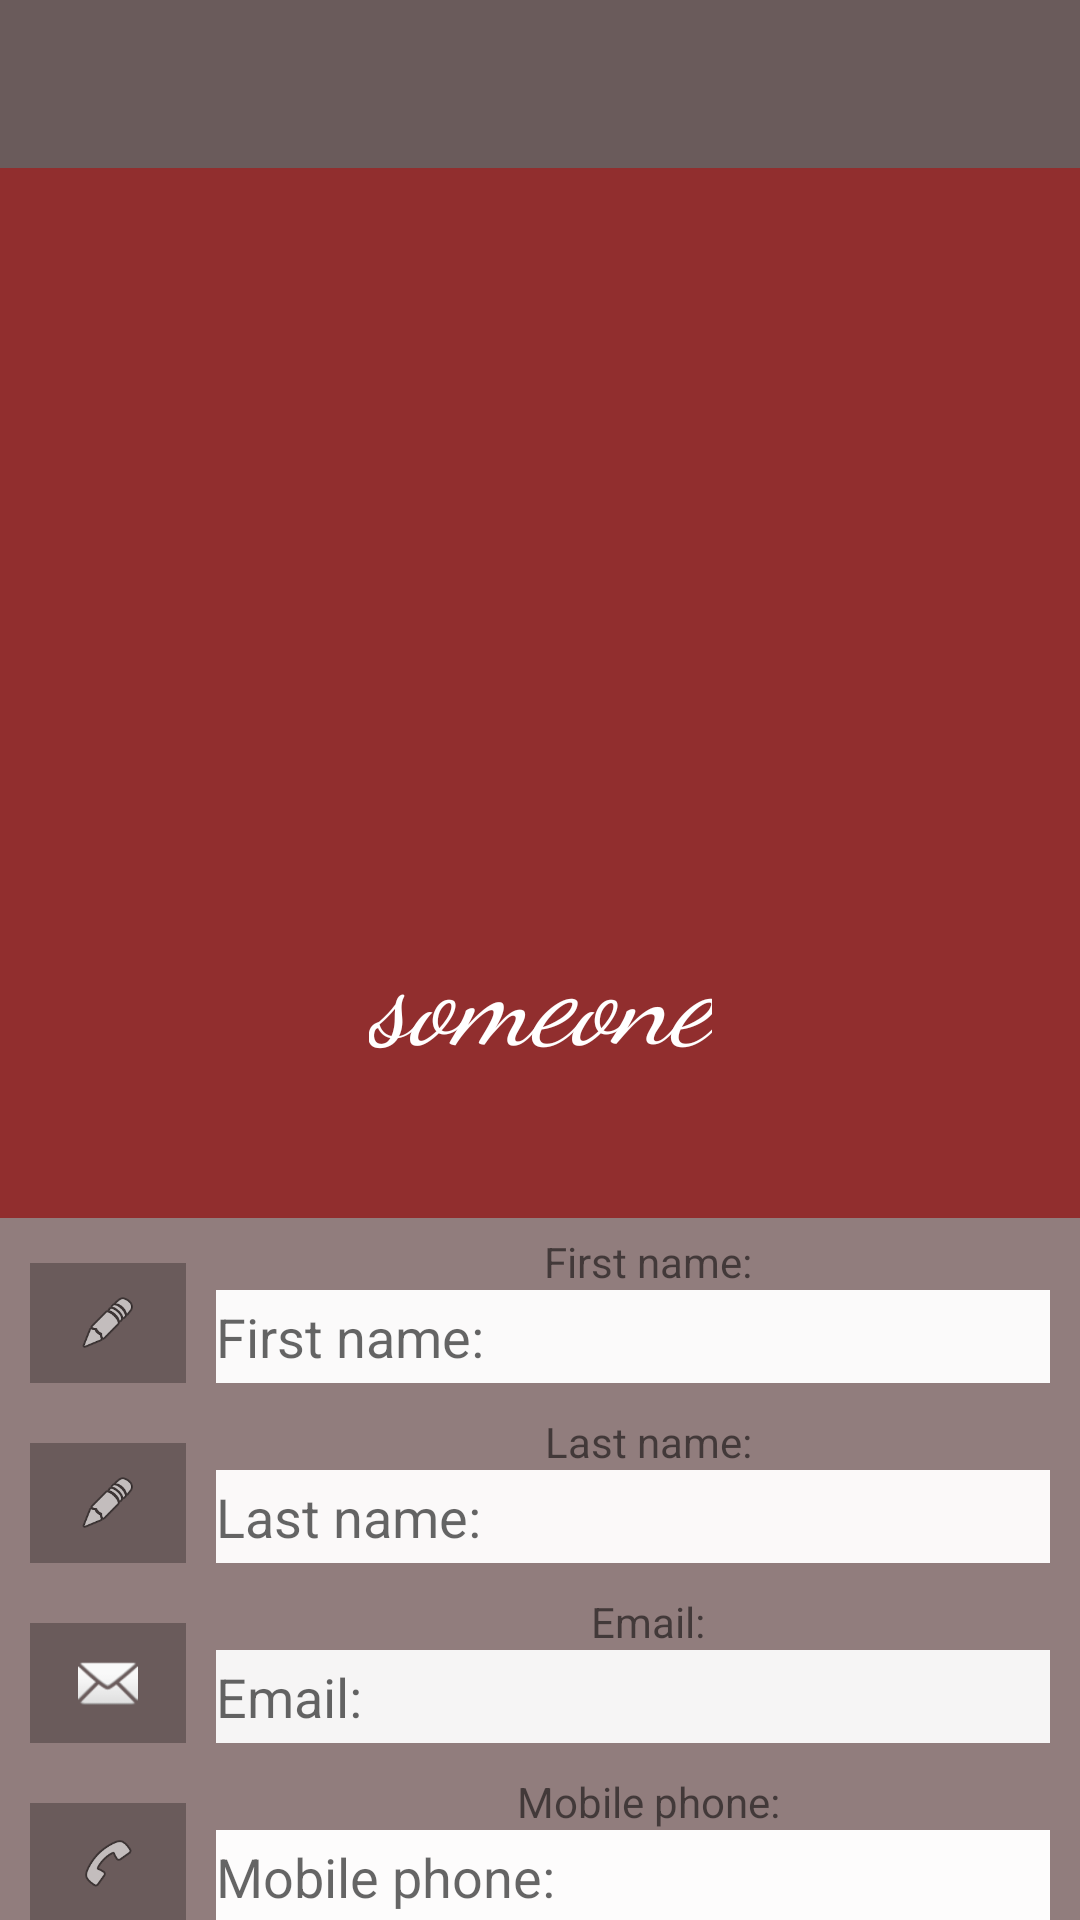

Reconstruct the res/layout file that produces this screen, plus the resources it refers to.
<!-- AndroidManifest.xml: application theme Theme.BeautySalon -->
<!-- res/layout/activity_customer_profile.xml -->
<?xml version="1.0" encoding="utf-8"?>
<LinearLayout xmlns:android="http://schemas.android.com/apk/res/android"
    xmlns:app="http://schemas.android.com/apk/res-auto"
    xmlns:tools="http://schemas.android.com/tools"
    android:layout_width="match_parent"
    android:layout_height="match_parent"
    android:background="#917D7D"
    android:orientation="vertical"
    tools:context=".CustomerProfileActivity">

    <androidx.appcompat.widget.Toolbar
        android:id="@+id/customerToolbar"
        android:layout_width="match_parent"
        android:layout_height="wrap_content"
        android:background="#6A5B5B"
        android:minHeight="?attr/actionBarSize"
        android:theme="?attr/actionBarTheme" />

    <androidx.constraintlayout.widget.ConstraintLayout
        android:layout_width="match_parent"
        android:layout_height="350dp"
        android:background="#912E2E">

        <ImageView
            android:id="@+id/imageView4"
            android:layout_width="200dp"
            android:layout_height="200dp"
            app:layout_constraintBottom_toBottomOf="parent"
            app:layout_constraintEnd_toEndOf="parent"
            app:layout_constraintHorizontal_bias="0.497"
            app:layout_constraintStart_toStartOf="parent"
            app:layout_constraintTop_toTopOf="parent"
            app:layout_constraintVertical_bias="0.106"
            app:srcCompat="@drawable/profile"
            tools:srcCompat="@tools:sample/avatars" />

        <TextView
            android:id="@+id/txtSomeone"
            android:layout_width="wrap_content"
            android:layout_height="wrap_content"
            android:fontFamily="cursive"
            android:text="someone"
            android:textColor="#FFFFFF"
            android:textSize="40sp"
            android:textStyle="italic"
            app:layout_constraintBottom_toBottomOf="parent"
            app:layout_constraintEnd_toEndOf="parent"
            app:layout_constraintStart_toStartOf="parent"
            app:layout_constraintTop_toBottomOf="@+id/imageView4"
            app:layout_constraintVertical_bias="0.401" />

    </androidx.constraintlayout.widget.ConstraintLayout>

    <LinearLayout
        android:layout_width="match_parent"
        android:layout_height="60dp"
        android:layout_marginTop="5dp"
        android:orientation="horizontal">

        <ImageView
            android:id="@+id/imageView5"
            android:layout_width="wrap_content"
            android:layout_height="match_parent"
            android:layout_margin="10dp"
            android:background="#6A5B5B"
            android:padding="10dp"
            app:srcCompat="@android:drawable/ic_menu_edit" />

        <LinearLayout
            android:layout_width="match_parent"
            android:layout_height="match_parent"
            android:layout_weight="1"
            android:orientation="vertical">

            <TextView
                android:id="@+id/textView10"
                android:layout_width="match_parent"
                android:layout_height="wrap_content"
                android:gravity="center"
                android:text="First name:" />

            <EditText
                android:id="@+id/txtFirstName"
                android:layout_width="match_parent"
                android:layout_height="wrap_content"
                android:layout_marginRight="10dp"
                android:layout_marginBottom="10dp"
                android:layout_weight="1"
                android:background="#FBFAFA"
                android:ems="10"
                android:hint="First name:"
                android:inputType="textPersonName"
                android:textColor="#000000" />
        </LinearLayout>

    </LinearLayout>

    <LinearLayout
        android:layout_width="match_parent"
        android:layout_height="60dp"
        android:orientation="horizontal">

        <ImageView
            android:id="@+id/imageView6"
            android:layout_width="wrap_content"
            android:layout_height="match_parent"
            android:layout_margin="10dp"
            android:background="#6A5B5B"
            android:padding="10dp"
            app:srcCompat="@android:drawable/ic_menu_edit" />

        <LinearLayout
            android:layout_width="match_parent"
            android:layout_height="match_parent"
            android:orientation="vertical">

            <TextView
                android:id="@+id/textView11"
                android:layout_width="match_parent"
                android:layout_height="wrap_content"
                android:gravity="center"
                android:text="Last name:" />

            <EditText
                android:id="@+id/txtLastName"
                android:layout_width="match_parent"
                android:layout_height="wrap_content"
                android:layout_marginRight="10dp"
                android:layout_marginBottom="10dp"
                android:layout_weight="1"
                android:background="#FBF9F9"
                android:ems="10"
                android:hint="Last name:"
                android:inputType="textPersonName"
                android:textColor="#000000" />

        </LinearLayout>

    </LinearLayout>

    <LinearLayout
        android:layout_width="match_parent"
        android:layout_height="60dp"
        android:orientation="horizontal">

        <ImageView
            android:id="@+id/imageView7"
            android:layout_width="wrap_content"
            android:layout_height="match_parent"
            android:layout_margin="10dp"
            android:background="#6A5B5B"
            android:padding="10dp"
            app:srcCompat="@android:drawable/ic_dialog_email" />

        <LinearLayout
            android:layout_width="match_parent"
            android:layout_height="match_parent"
            android:orientation="vertical">

            <TextView
                android:id="@+id/textView12"
                android:layout_width="match_parent"
                android:layout_height="wrap_content"
                android:gravity="center"
                android:text="Email:" />

            <EditText
                android:id="@+id/txtEmail"
                android:layout_width="match_parent"
                android:layout_height="wrap_content"
                android:layout_marginRight="10dp"
                android:layout_marginBottom="10dp"
                android:layout_weight="1"
                android:background="#F6F5F5"
                android:ems="10"
                android:hint="Email:"
                android:inputType="textWebEmailAddress|textPersonName"
                android:textColor="#000000" />
        </LinearLayout>

    </LinearLayout>

    <LinearLayout
        android:layout_width="match_parent"
        android:layout_height="60dp"
        android:orientation="horizontal">

        <ImageView
            android:id="@+id/imageView8"
            android:layout_width="wrap_content"
            android:layout_height="match_parent"
            android:layout_margin="10dp"
            android:background="#6A5B5B"
            android:padding="10dp"
            app:srcCompat="@android:drawable/ic_menu_call" />

        <LinearLayout
            android:layout_width="match_parent"
            android:layout_height="match_parent"
            android:layout_weight="1"
            android:orientation="vertical">

            <TextView
                android:id="@+id/textView13"
                android:layout_width="match_parent"
                android:layout_height="wrap_content"
                android:gravity="center"
                android:text="Mobile phone:" />

            <EditText
                android:id="@+id/txtMobilePhone"
                android:layout_width="match_parent"
                android:layout_height="wrap_content"
                android:layout_marginRight="10dp"
                android:layout_marginBottom="10dp"
                android:layout_weight="1"
                android:background="#FDFCFC"
                android:ems="10"
                android:hint="Mobile phone:"
                android:inputType="textPersonName|phone"
                android:textColor="#000000" />
        </LinearLayout>

    </LinearLayout>

    <Button
        android:id="@+id/btnUpdateCustomerInfo"
        android:layout_width="300dp"
        android:layout_height="wrap_content"
        android:layout_gravity="center"
        android:layout_marginTop="20dp"
        android:backgroundTint="#912E2E"
        android:text="Update" />

</LinearLayout>
<!-- resources referenced by this layout -->
<resources>
  <style name="Theme.BeautySalon" parent="Theme.MaterialComponents.Light.NoActionBar">
          
          <item name="colorPrimary">#CCA1A1</item>
          <item name="colorPrimaryVariant">#912E2E</item>
          <item name="colorOnPrimary">@color/white</item>
          
          <item name="colorSecondary">#CCA1A1</item>
          <item name="colorSecondaryVariant">@color/teal_700</item>
          <item name="colorOnSecondary">@color/black</item>
          
          <item name="android:statusBarColor" tools:targetApi="l">?attr/colorPrimaryVariant</item>
          
      </style>
  <!-- not gathered from this repository: default colours our renderer supplied (Android Studio template values) -->
  <color name="teal_700">#FF018786</color>
  <color name="black">#FF000000</color>
  <color name="white">#FFFFFFFF</color>
</resources>
